4-way image classification set "dataset" from GitHub (PlayFusionLabs/MAI_Flatoria); label vocabulary: doors, stairs, walls, windows.

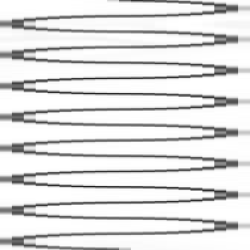
Label: walls

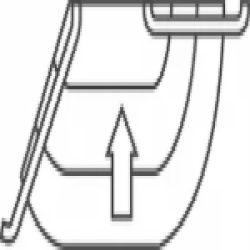
Label: stairs

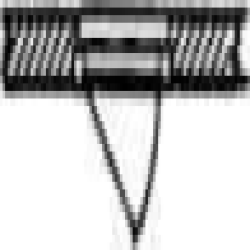
Label: windows

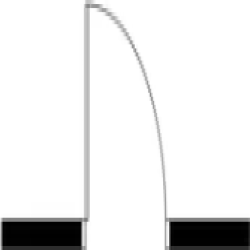
Label: doors

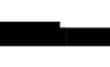
Label: walls

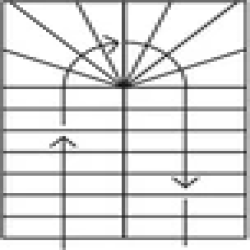
Label: stairs
